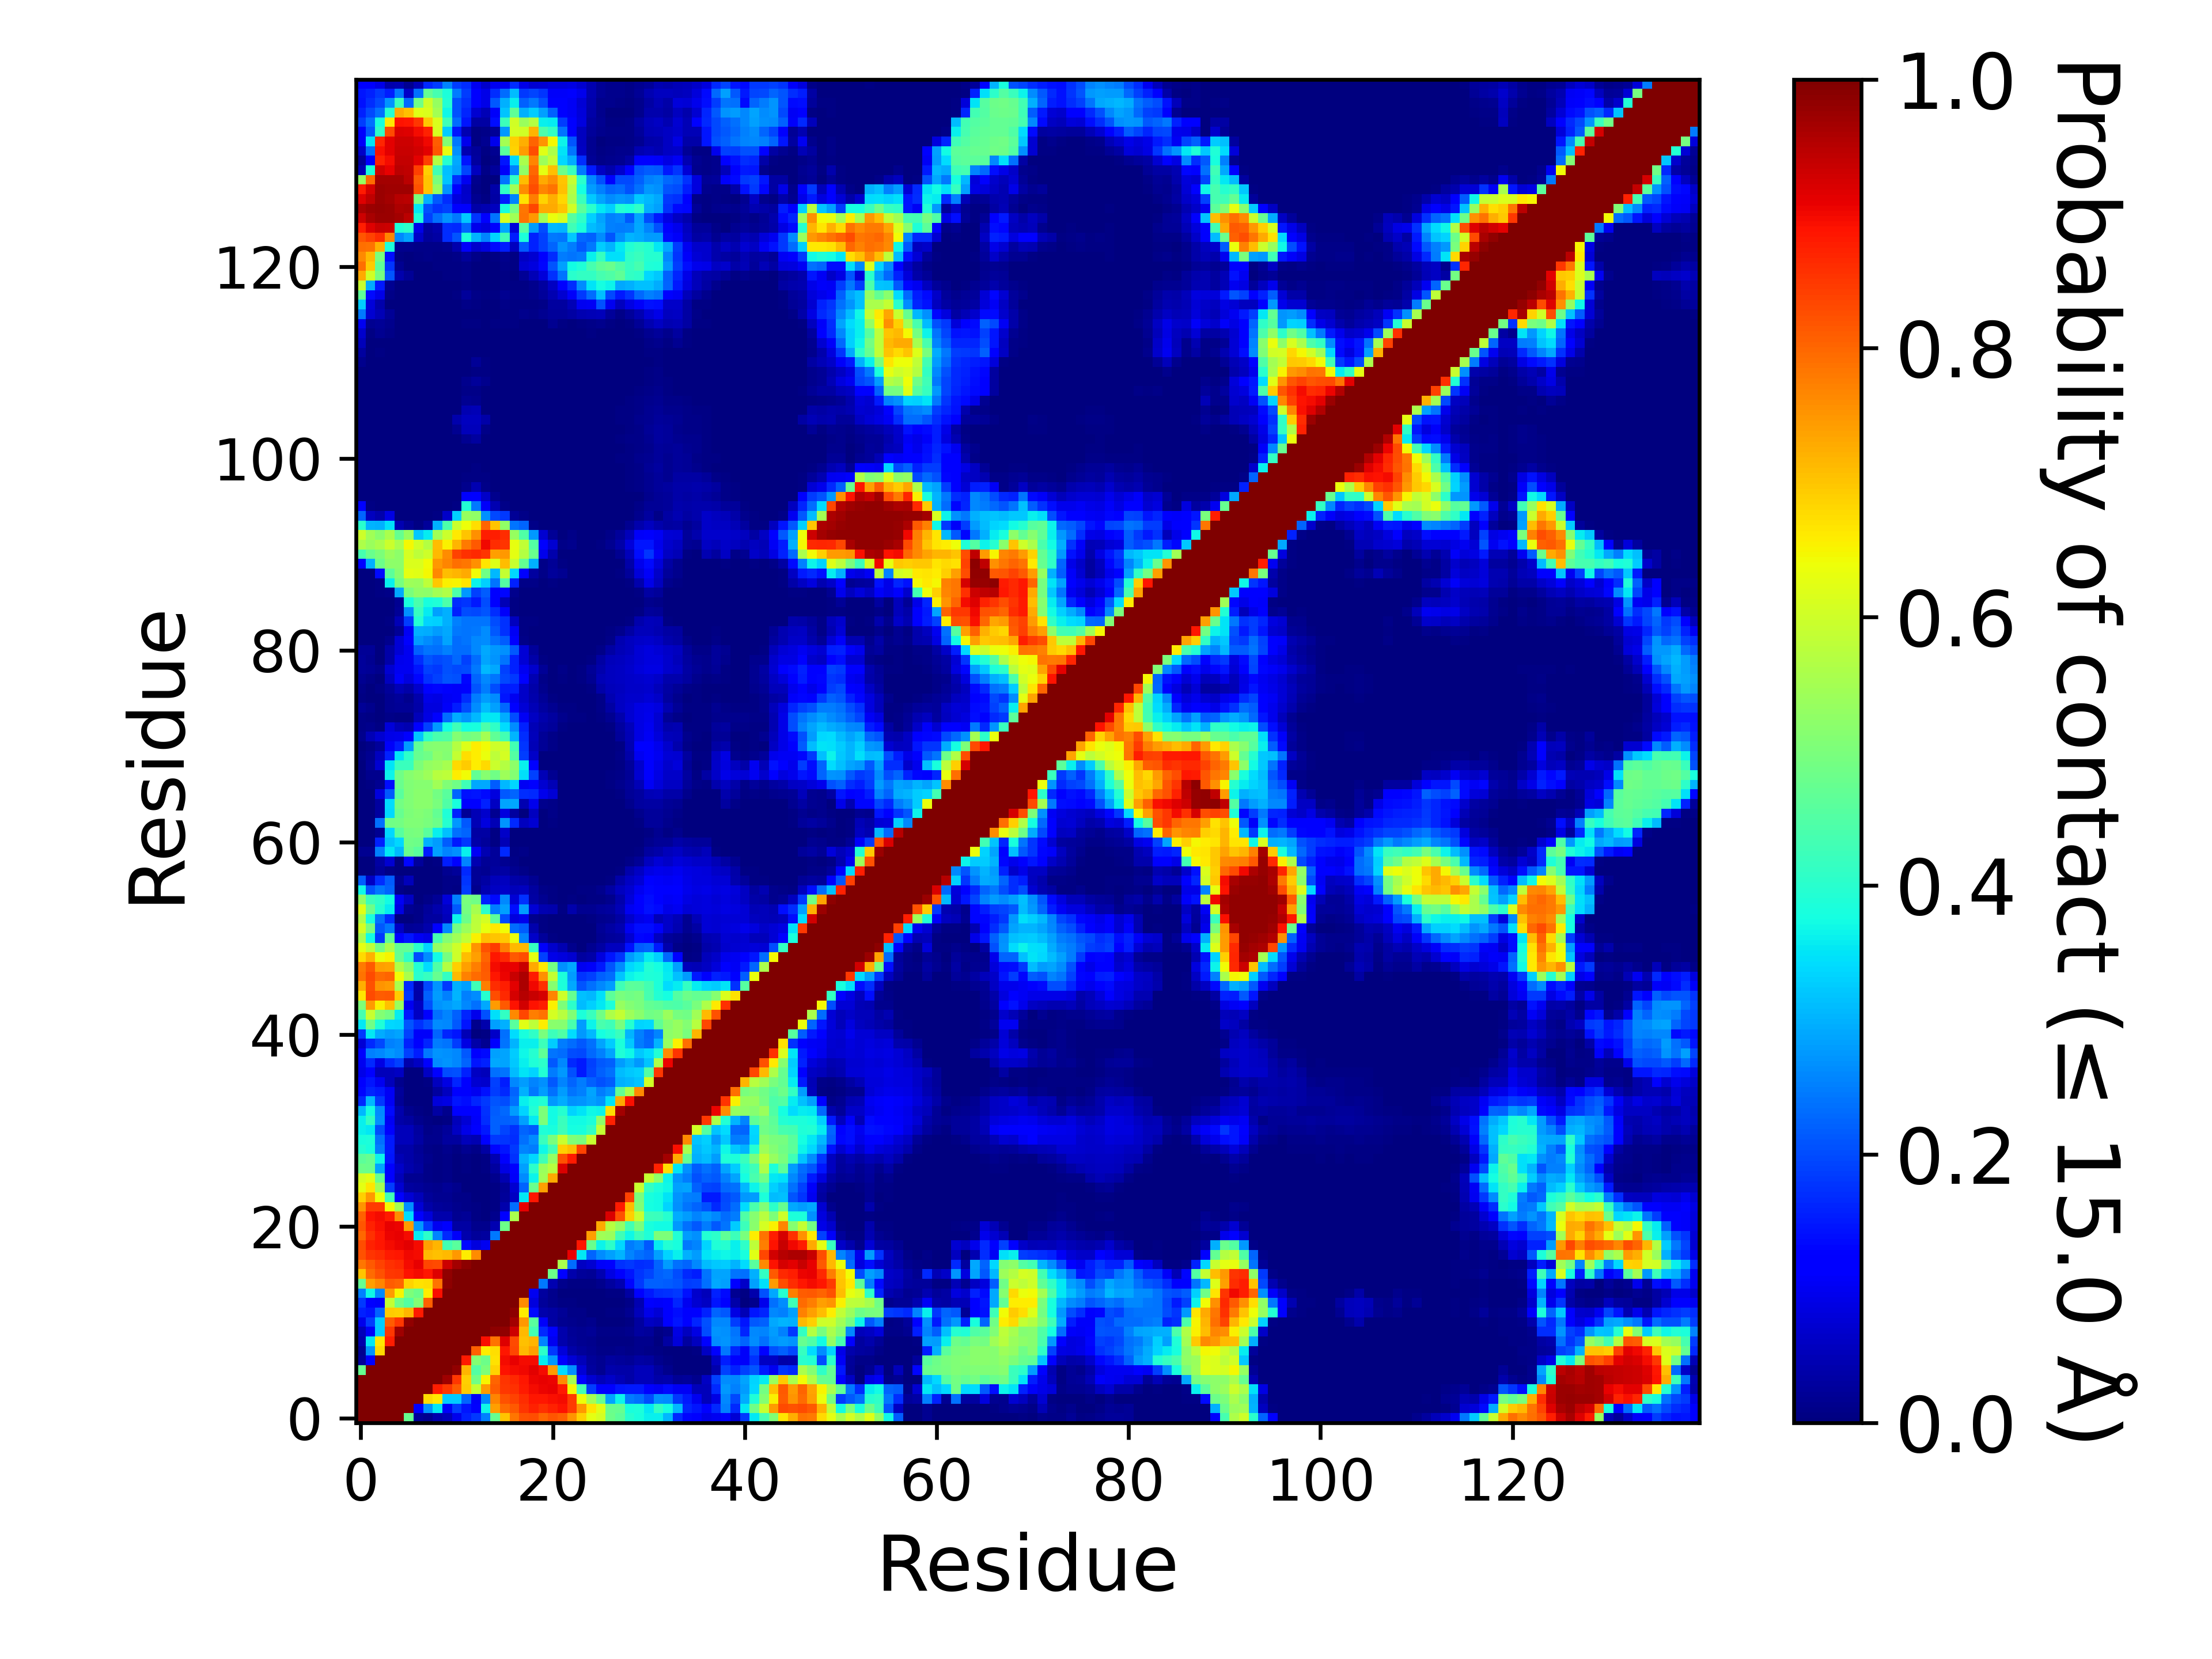

Values plotted in this chart, from the file beside it:
, 1, 2, 3, 4, 5, 6, 7, 8, 9, 10, 11, 12, 13, 14, 15, 16, 17, 18, 19, 20, 21, 22, 23
1, 1.0, 1.0, 1.0, 1.0, 1.0, 0.4733, 0.02347, 0.01922, 0.04292, 0.05263, 0.09461, 0.1599, 0.1807, 0.2503, 0.4756, 0.6999, 0.7816, 0.8206, 0.8271, 0.7983, 0.8167, 0.8081, 0.7534
2, 1.0, 1.0, 1.0, 1.0, 1.0, 1.0, 0.1133, 0.2697, 0.3527, 0.1071, 0.1857, 0.1481, 0.1268, 0.3702, 0.7401, 0.7964, 0.8141, 0.8517, 0.8741, 0.8592, 0.8726, 0.8898, 0.8468
3, 1.0, 1.0, 1.0, 1.0, 1.0, 1.0, 1.0, 0.6789, 0.6612, 0.3276, 0.3257, 0.2235, 0.1074, 0.261, 0.7668, 0.8229, 0.836, 0.8623, 0.8849, 0.8836, 0.8919, 0.8947, 0.8447
4, 1.0, 1.0, 1.0, 1.0, 1.0, 1.0, 1.0, 1.0, 0.878, 0.8488, 0.8097, 0.6927, 0.5871, 0.7436, 0.8106, 0.8484, 0.8589, 0.8823, 0.8984, 0.9041, 0.9065, 0.8795, 0.6473
5, 1.0, 1.0, 1.0, 1.0, 1.0, 1.0, 1.0, 1.0, 1.0, 0.9724, 0.8486, 0.6879, 0.4882, 0.6523, 0.8012, 0.8549, 0.8666, 0.8845, 0.9031, 0.9079, 0.9051, 0.7607, 0.5484
6, 0.4733, 1.0, 1.0, 1.0, 1.0, 1.0, 1.0, 1.0, 1.0, 1.0, 0.9823, 0.7164, 0.4503, 0.5023, 0.6868, 0.8868, 0.8983, 0.9023, 0.9114, 0.8984, 0.7431, 0.3436, 0.2664
7, 0.02347, 0.1133, 1.0, 1.0, 1.0, 1.0, 1.0, 1.0, 1.0, 1.0, 1.0, 0.8799, 0.5087, 0.483, 0.6682, 0.8981, 0.9068, 0.8959, 0.8982, 0.3566, 0.2752, 0.112, 0.07423
8, 0.01922, 0.2697, 0.6789, 1.0, 1.0, 1.0, 1.0, 1.0, 1.0, 1.0, 1.0, 1.0, 0.808, 0.6591, 0.6746, 0.883, 0.8324, 0.711, 0.741, 0.4055, 0.1802, 0.08122, 0.03808
9, 0.04292, 0.3527, 0.6612, 0.878, 1.0, 1.0, 1.0, 1.0, 1.0, 1.0, 1.0, 1.0, 1.0, 0.8935, 0.788, 0.9141, 0.8312, 0.704, 0.717, 0.255, 0.09805, 0.04026, 0.02515
10, 0.05263, 0.1071, 0.3276, 0.8488, 0.9724, 1.0, 1.0, 1.0, 1.0, 1.0, 1.0, 1.0, 1.0, 1.0, 0.9873, 0.9832, 0.9333, 0.7114, 0.4309, 0.1664, 0.1108, 0.0392, 0.02202
11, 0.09461, 0.1857, 0.3257, 0.8097, 0.8486, 0.9823, 1.0, 1.0, 1.0, 1.0, 1.0, 1.0, 1.0, 1.0, 1.0, 0.9977, 0.9681, 0.7465, 0.4577, 0.1094, 0.0313, 0.0176, 0.01287
12, 0.1599, 0.1481, 0.2235, 0.6927, 0.6879, 0.7164, 0.8799, 1.0, 1.0, 1.0, 1.0, 1.0, 1.0, 1.0, 1.0, 1.0, 0.9861, 0.6565, 0.1364, 0.04249, 0.03388, 0.02026, 0.01168
13, 0.1807, 0.1268, 0.1074, 0.5871, 0.4882, 0.4503, 0.5087, 0.808, 1.0, 1.0, 1.0, 1.0, 1.0, 1.0, 1.0, 1.0, 1.0, 0.761, 0.08269, 0.02364, 0.01457, 0.00733, 0.004925
14, 0.2503, 0.3702, 0.261, 0.7436, 0.6523, 0.5023, 0.483, 0.6591, 0.8935, 1.0, 1.0, 1.0, 1.0, 1.0, 1.0, 1.0, 1.0, 1.0, 0.1008, 0.02876, 0.01175, 0.003615, 0.00194
15, 0.4756, 0.7401, 0.7668, 0.8106, 0.8012, 0.6868, 0.6682, 0.6746, 0.788, 0.9873, 1.0, 1.0, 1.0, 1.0, 1.0, 1.0, 1.0, 1.0, 1.0, 0.2457, 0.04437, 0.01232, 0.004925
16, 0.6999, 0.7964, 0.8229, 0.8484, 0.8549, 0.8868, 0.8981, 0.883, 0.9141, 0.9832, 0.9977, 1.0, 1.0, 1.0, 1.0, 1.0, 1.0, 1.0, 1.0, 1.0, 0.482, 0.1188, 0.04208
17, 0.7816, 0.8141, 0.836, 0.8589, 0.8666, 0.8983, 0.9068, 0.8324, 0.8312, 0.9333, 0.9681, 0.9861, 1.0, 1.0, 1.0, 1.0, 1.0, 1.0, 1.0, 1.0, 1.0, 0.558, 0.2326
18, 0.8206, 0.8517, 0.8623, 0.8823, 0.8845, 0.9023, 0.8959, 0.711, 0.704, 0.7114, 0.7465, 0.6565, 0.761, 1.0, 1.0, 1.0, 1.0, 1.0, 1.0, 1.0, 1.0, 1.0, 0.9082
19, 0.8271, 0.8741, 0.8849, 0.8984, 0.9031, 0.9114, 0.8982, 0.741, 0.717, 0.4309, 0.4577, 0.1364, 0.08269, 0.1008, 1.0, 1.0, 1.0, 1.0, 1.0, 1.0, 1.0, 1.0, 1.0
20, 0.7983, 0.8592, 0.8836, 0.9041, 0.9079, 0.8984, 0.3566, 0.4055, 0.255, 0.1664, 0.1094, 0.04249, 0.02364, 0.02876, 0.2457, 1.0, 1.0, 1.0, 1.0, 1.0, 1.0, 1.0, 1.0
21, 0.8167, 0.8726, 0.8919, 0.9065, 0.9051, 0.7431, 0.2752, 0.1802, 0.09805, 0.1108, 0.0313, 0.03388, 0.01457, 0.01175, 0.04437, 0.482, 1.0, 1.0, 1.0, 1.0, 1.0, 1.0, 1.0
22, 0.8081, 0.8898, 0.8947, 0.8795, 0.7607, 0.3436, 0.112, 0.08122, 0.04026, 0.0392, 0.0176, 0.02026, 0.00733, 0.003615, 0.01232, 0.1188, 0.558, 1.0, 1.0, 1.0, 1.0, 1.0, 1.0
23, 0.7534, 0.8468, 0.8447, 0.6473, 0.5484, 0.2664, 0.07423, 0.03808, 0.02515, 0.02202, 0.01287, 0.01168, 0.004925, 0.00194, 0.004925, 0.04208, 0.2326, 0.9082, 1.0, 1.0, 1.0, 1.0, 1.0
24, 0.6898, 0.7492, 0.6369, 0.4319, 0.1135, 0.07728, 0.05169, 0.02647, 0.01815, 0.01658, 0.009915, 0.008065, 0.00321, 0.002825, 0.005685, 0.02553, 0.06234, 0.3546, 0.8842, 1.0, 1.0, 1.0, 1.0
25, 0.6275, 0.6661, 0.5483, 0.1859, 0.07063, 0.02852, 0.0241, 0.01668, 0.0122, 0.02157, 0.0121, 0.003545, 0.003105, 0.003175, 0.00727, 0.0222, 0.07337, 0.2259, 0.4772, 0.7399, 1.0, 1.0, 1.0
26, 0.6061, 0.6234, 0.4742, 0.1138, 0.05164, 0.01803, 0.01579, 0.00968, 0.00462, 0.008285, 0.002515, 0.00327, 0.003115, 0.003775, 0.01418, 0.04545, 0.1075, 0.2641, 0.3658, 0.5463, 0.7289, 1.0, 1.0
27, 0.481, 0.479, 0.2878, 0.1175, 0.06293, 0.04008, 0.02833, 0.0109, 0.00466, 0.00848, 0.00304, 0.006465, 0.003255, 0.005985, 0.02912, 0.08763, 0.1249, 0.2821, 0.4042, 0.5363, 0.5728, 0.9196, 1.0
28, 0.4618, 0.4746, 0.3646, 0.1468, 0.04958, 0.03536, 0.02546, 0.01227, 0.005755, 0.01114, 0.003685, 0.00604, 0.00178, 0.00478, 0.04574, 0.1103, 0.1735, 0.3044, 0.3386, 0.4271, 0.5302, 0.8236, 0.8824
29, 0.3946, 0.3812, 0.2464, 0.1487, 0.03589, 0.03579, 0.02226, 0.00803, 0.004315, 0.01188, 0.00696, 0.01879, 0.01027, 0.03391, 0.1297, 0.1456, 0.1834, 0.2559, 0.2496, 0.3688, 0.4325, 0.6897, 0.7078
30, 0.3824, 0.3832, 0.2376, 0.1513, 0.05247, 0.05435, 0.03436, 0.01475, 0.01394, 0.02879, 0.02843, 0.05079, 0.0435, 0.1134, 0.1827, 0.1794, 0.1716, 0.2368, 0.2636, 0.42, 0.4993, 0.5918, 0.5048
31, 0.3598, 0.3554, 0.2017, 0.1233, 0.05281, 0.05332, 0.02743, 0.01147, 0.0128, 0.02465, 0.06201, 0.09194, 0.1133, 0.1522, 0.2207, 0.1948, 0.1726, 0.2231, 0.2142, 0.3906, 0.379, 0.4241, 0.3764
32, 0.3622, 0.4104, 0.2687, 0.1024, 0.03892, 0.03055, 0.01458, 0.004405, 0.00294, 0.00491, 0.05144, 0.07797, 0.1072, 0.1697, 0.2201, 0.2224, 0.2245, 0.2819, 0.3558, 0.5027, 0.3735, 0.4205, 0.3717
33, 0.3082, 0.3781, 0.2625, 0.1356, 0.04277, 0.01253, 0.005075, 0.000125, 0.03415, 0.01548, 0.1169, 0.1172, 0.115, 0.1733, 0.2185, 0.2283, 0.2783, 0.3343, 0.3917, 0.5007, 0.3729, 0.398, 0.3322
34, 0.1675, 0.3058, 0.1822, 0.1034, 0.02315, 0.003625, 2.9999850000749997e-05, 0.00015, 0.08066, 0.08905, 0.1455, 0.1386, 0.1636, 0.1801, 0.2079, 0.201, 0.2369, 0.3596, 0.3809, 0.391, 0.2738, 0.2963, 0.2694
35, 0.1323, 0.1627, 0.1494, 0.1021, 0.0266, 0.000425, 0.00018, 0.00015, 0.02863, 0.05859, 0.1197, 0.1125, 0.09776, 0.1416, 0.1862, 0.1648, 0.226, 0.2973, 0.2448, 0.2808, 0.2369, 0.2786, 0.2406
36, 0.1142, 0.1457, 0.09837, 0.05299, 0.01263, 0.00038, 0.00028, 0.005435, 0.058, 0.08916, 0.1633, 0.1248, 0.07365, 0.06762, 0.1895, 0.1562, 0.2615, 0.279, 0.2554, 0.2659, 0.2122, 0.2559, 0.2265
37, 0.09236, 0.1187, 0.0522, 0.05405, 0.06124, 0.00024, 0.000255, 0.05877, 0.1237, 0.2012, 0.2061, 0.1592, 0.05979, 0.05238, 0.2369, 0.2413, 0.3123, 0.3481, 0.3352, 0.3913, 0.2469, 0.2737, 0.2059
38, 0.1009, 0.1677, 0.08735, 0.1658, 0.188, 0.04097, 0.06023, 0.1124, 0.2623, 0.2697, 0.2596, 0.2227, 0.1476, 0.1572, 0.2906, 0.2873, 0.3213, 0.361, 0.3877, 0.4048, 0.2142, 0.259, 0.166
39, 0.1125, 0.2527, 0.2597, 0.2759, 0.2651, 0.1909, 0.1532, 0.2433, 0.271, 0.2689, 0.2583, 0.2137, 0.1133, 0.1365, 0.2826, 0.2888, 0.328, 0.3692, 0.3966, 0.4674, 0.2418, 0.2307, 0.2021
40, 0.07676, 0.1674, 0.1953, 0.2508, 0.2614, 0.1591, 0.1212, 0.1619, 0.2499, 0.24, 0.1872, 0.08674, 0.03589, 0.0178, 0.1255, 0.2384, 0.3042, 0.3599, 0.3613, 0.4254, 0.3259, 0.2462, 0.2331
41, 0.1817, 0.3529, 0.2951, 0.2784, 0.2869, 0.1888, 0.1068, 0.1091, 0.2255, 0.1631, 0.1484, 0.0469, 0.002415, 0.00744, 0.06571, 0.2363, 0.3408, 0.3795, 0.4071, 0.4985, 0.423, 0.4471, 0.3425
42, 0.3545, 0.4863, 0.3899, 0.3364, 0.3323, 0.2072, 0.1741, 0.2015, 0.2641, 0.2593, 0.2137, 0.1451, 0.01237, 0.0398, 0.2826, 0.3007, 0.4575, 0.6223, 0.5785, 0.6586, 0.5173, 0.5156, 0.4402
43, 0.4341, 0.5914, 0.5102, 0.4887, 0.357, 0.1505, 0.06074, 0.1196, 0.2355, 0.2558, 0.2209, 0.161, 0.09693, 0.2043, 0.3443, 0.4137, 0.7649, 0.8334, 0.7745, 0.7857, 0.6079, 0.5707, 0.5045
44, 0.5059, 0.7424, 0.6541, 0.7038, 0.5365, 0.09801, 0.06036, 0.2048, 0.2732, 0.2796, 0.29, 0.2596, 0.2359, 0.2896, 0.7436, 0.8133, 0.8902, 0.9263, 0.8886, 0.8757, 0.6543, 0.5029, 0.4035
45, 0.668, 0.8292, 0.8111, 0.8147, 0.6915, 0.179, 0.03583, 0.2224, 0.2776, 0.2507, 0.3011, 0.2513, 0.2643, 0.3969, 0.8249, 0.8666, 0.9227, 0.9521, 0.9371, 0.9245, 0.7671, 0.6004, 0.4753
46, 0.7244, 0.8224, 0.7517, 0.7437, 0.5555, 0.1649, 0.04049, 0.1956, 0.27, 0.1826, 0.2984, 0.284, 0.4271, 0.7761, 0.8612, 0.8769, 0.9134, 0.9593, 0.9016, 0.8573, 0.5156, 0.3866, 0.2894
47, 0.7859, 0.8293, 0.7955, 0.801, 0.6408, 0.5549, 0.4016, 0.4173, 0.4751, 0.413, 0.7126, 0.7698, 0.7966, 0.8113, 0.8845, 0.9026, 0.9373, 0.9597, 0.882, 0.7552, 0.5871, 0.3831, 0.2803
48, 0.7805, 0.8133, 0.7409, 0.7347, 0.5638, 0.511, 0.3918, 0.3436, 0.4489, 0.5666, 0.6876, 0.7419, 0.7757, 0.8153, 0.8959, 0.9099, 0.9098, 0.9342, 0.7296, 0.6617, 0.4885, 0.2669, 0.2898
49, 0.6766, 0.7206, 0.6348, 0.6498, 0.4758, 0.4085, 0.2028, 0.2623, 0.3717, 0.4933, 0.5996, 0.7098, 0.7394, 0.8044, 0.8856, 0.866, 0.8148, 0.8244, 0.6277, 0.1907, 0.09351, 0.08324, 0.07255
50, 0.6271, 0.5799, 0.4888, 0.5561, 0.4717, 0.4704, 0.4008, 0.3332, 0.5297, 0.5576, 0.6, 0.6584, 0.7526, 0.8232, 0.8438, 0.7744, 0.7116, 0.7119, 0.4149, 0.1066, 0.06686, 0.04393, 0.0126
51, 0.5546, 0.3727, 0.1825, 0.4672, 0.1179, 0.1482, 0.1016, 0.09054, 0.4338, 0.5099, 0.545, 0.5824, 0.6544, 0.7109, 0.7006, 0.6973, 0.6336, 0.2541, 0.06498, 0.02696, 0.007675, 0.001145, 0.00073
52, 0.6063, 0.4982, 0.2111, 0.2448, 0.05953, 0.02158, 0.02526, 0.03911, 0.1193, 0.2614, 0.4913, 0.5371, 0.5819, 0.6312, 0.661, 0.6407, 0.2319, 0.2154, 0.03937, 0.00429, 0.00157, 0.001115, 0.0027
53, 0.5594, 0.3803, 0.2374, 0.1694, 0.00198, 0.003835, 0.00989, 0.02762, 0.03051, 0.05463, 0.3659, 0.4821, 0.5754, 0.6056, 0.4615, 0.2016, 0.08363, 0.09402, 0.01562, 0.00613, 0.000245, 0.000315, 0.00189
54, 0.624, 0.4837, 0.3958, 0.3569, 0.08882, 0.01931, 0.01027, 0.02564, 0.04204, 0.05906, 0.211, 0.4954, 0.552, 0.4036, 0.2499, 0.285, 0.1373, 0.2774, 0.07796, 0.04582, 0.04152, 0.006905, 0.03939
55, 0.526, 0.424, 0.4092, 0.3743, 0.1025, 0.06055, 0.002785, 0.008835, 0.02129, 0.08165, 0.2523, 0.4995, 0.487, 0.1587, 0.1367, 0.2599, 0.07742, 0.1749, 0.03271, 0.01636, 0.00496, 0.000805, 0.00711
56, 0.3685, 0.2079, 0.2424, 0.2234, 0.009055, 0.003805, 9.499952500237499e-05, 0.00282, 0.00304, 0.00792, 0.0058, 0.1841, 0.01536, 0.04543, 0.05983, 0.06411, 0.05283, 0.05586, 0.02852, 0.009155, 0.005985, 0.002795, 0.00374
57, 0.2152, 0.05945, 0.1696, 0.2182, 0.01868, 0.05139, 0.0007, 6.999965000175e-05, 0.00249, 0.01135, 0.01053, 0.177, 0.02105, 0.03334, 0.05166, 0.05788, 0.03789, 0.03302, 0.01613, 0.000705, 0.00031, 0.001165, 0.00065
58, 0.00348, 0.0032, 0.02358, 0.01062, 4.9999750001249995e-06, 0.000485, 0.00013, 0.0, 0.000765, 0.01903, 0.02525, 0.1679, 0.0209, 0.01938, 0.02899, 0.03215, 0.01676, 0.0093, 0.00098, 0.0, 0.0, 0.0, 0.0
59, 0.00037, 0.00023, 0.03157, 0.07354, 0.002995, 0.1297, 0.02465, 0.00078, 0.007535, 0.1539, 0.1135, 0.2575, 0.0459, 0.02279, 0.02465, 0.01947, 0.01005, 0.0006, 0.0, 0.0, 0.0, 0.0, 0.0
60, 0.01795, 0.01796, 0.2529, 0.3528, 0.3048, 0.4802, 0.4601, 0.1555, 0.2819, 0.2549, 0.2666, 0.3622, 0.1026, 0.04516, 0.02602, 0.1678, 0.0062, 0.01042, 0.001195, 0.0, 0.0, 0.0, 9.999950000249999e-06
... 80 more rows
